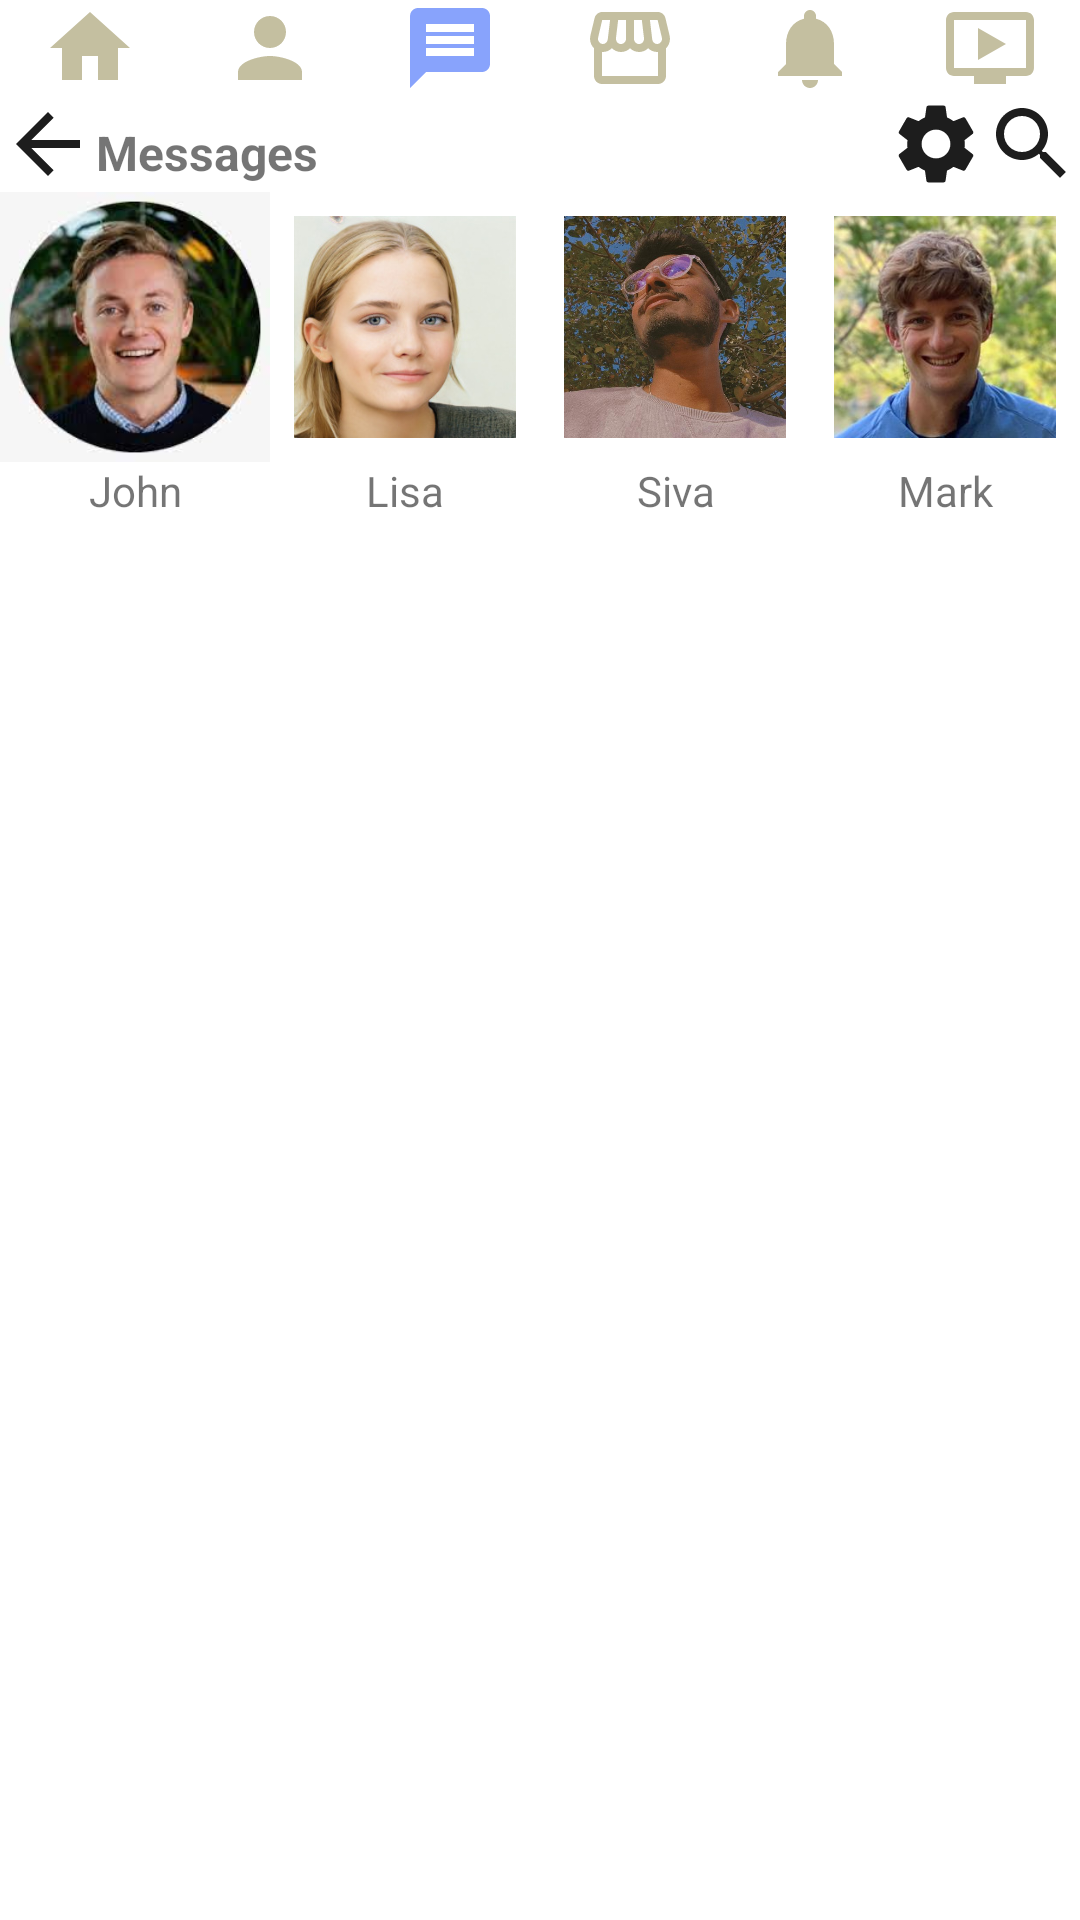

Produce the Android XML layout that renders to this screen, including the resource entries it uses.
<!-- AndroidManifest.xml: application theme Theme.Apllications -->
<!-- res/layout/activity_messenger.xml -->
<?xml version="1.0" encoding="utf-8"?>
<LinearLayout xmlns:android="http://schemas.android.com/apk/res/android"
    xmlns:app="http://schemas.android.com/apk/res-auto"
    xmlns:tools="http://schemas.android.com/tools"
    android:layout_width="match_parent"
    android:layout_height="match_parent"
    android:orientation="vertical"
    tools:context=".MessengerActivity">

    <LinearLayout
        android:layout_width="match_parent"
        android:layout_height="wrap_content"
        android:orientation="horizontal">

        <ImageView
            android:id="@+id/imageView17"
            android:layout_width="wrap_content"
            android:layout_height="wrap_content"
            android:layout_weight="1"
            app:srcCompat="@drawable/ic_baseline_home_24" />

        <ImageView
            android:id="@+id/imageView18"
            android:layout_width="wrap_content"
            android:layout_height="wrap_content"
            android:layout_weight="1"
            app:srcCompat="@drawable/ic_baseline_person_24" />

        <ImageView
            android:id="@+id/imageView34"
            android:layout_width="wrap_content"
            android:layout_height="wrap_content"
            android:layout_weight="1"
            app:srcCompat="@drawable/ic_baseline_message_24" />

        <ImageView
            android:id="@+id/imageView22"
            android:layout_width="wrap_content"
            android:layout_height="wrap_content"
            android:layout_weight="1"
            app:srcCompat="@drawable/ic_baseline_storefront_24" />

        <ImageView
            android:id="@+id/imageView23"
            android:layout_width="wrap_content"
            android:layout_height="wrap_content"
            android:layout_weight="1"
            app:srcCompat="@drawable/ic_baseline_notifications_24" />

        <ImageView
            android:id="@+id/imageView24"
            android:layout_width="wrap_content"
            android:layout_height="wrap_content"
            android:layout_weight="1"
            app:srcCompat="@drawable/ic_baseline_ondemand_video_24" />

    </LinearLayout>

    <LinearLayout
        android:layout_width="match_parent"
        android:layout_height="wrap_content"
        android:orientation="horizontal">

        <ImageView
            android:id="@+id/imageView28"
            android:layout_width="wrap_content"
            android:layout_height="wrap_content"
            app:srcCompat="@drawable/ic_baseline_arrow_back_24" />

        <TextView
            android:id="@+id/textView"
            android:layout_width="wrap_content"
            android:layout_height="wrap_content"
            android:layout_marginTop="8dp"
            android:layout_weight="1"
            android:text="Messages"
            android:textSize="16sp"
            android:textStyle="bold" />

        <ImageView
            android:id="@+id/imageView26"
            android:layout_width="wrap_content"
            android:layout_height="wrap_content"
            app:srcCompat="@drawable/ic_baseline_settings_24" />

        <ImageView
            android:id="@+id/imageView27"
            android:layout_width="wrap_content"
            android:layout_height="wrap_content"
            app:srcCompat="@drawable/ic_baseline_search_24" />
    </LinearLayout>

    <LinearLayout
        android:layout_width="match_parent"
        android:layout_height="wrap_content"
        android:orientation="horizontal">

        <LinearLayout
            android:layout_width="match_parent"
            android:layout_height="match_parent"
            android:layout_weight="1"
            android:orientation="vertical">

            <ImageView
                android:id="@+id/imageView29"
                android:layout_width="match_parent"
                android:layout_height="wrap_content"
                android:adjustViewBounds="true"
                app:srcCompat="@drawable/img" />

            <TextView
                android:id="@+id/textView4"
                android:layout_width="match_parent"
                android:layout_height="wrap_content"
                android:gravity="center"
                android:text="John" />
        </LinearLayout>

        <LinearLayout
            android:layout_width="match_parent"
            android:layout_height="match_parent"
            android:layout_weight="1"
            android:orientation="vertical">

            <ImageView
                android:id="@+id/imageView31"
                android:layout_width="match_parent"
                android:layout_height="wrap_content"
                android:adjustViewBounds="true"
                android:padding="8dp"
                app:srcCompat="@drawable/img_3" />

            <TextView
                android:id="@+id/textView6"
                android:layout_width="match_parent"
                android:layout_height="wrap_content"
                android:gravity="center"
                android:text="Lisa" />
        </LinearLayout>

        <LinearLayout
            android:layout_width="match_parent"
            android:layout_height="match_parent"
            android:layout_weight="1"
            android:orientation="vertical">

            <ImageView
                android:id="@+id/imageView32"
                android:layout_width="match_parent"
                android:layout_height="wrap_content"
                android:adjustViewBounds="true"
                android:padding="8dp"
                app:srcCompat="@drawable/img_1" />

            <TextView
                android:id="@+id/textView7"
                android:layout_width="match_parent"
                android:layout_height="wrap_content"
                android:gravity="center"
                android:text="Siva" />
        </LinearLayout>

        <LinearLayout
            android:layout_width="match_parent"
            android:layout_height="match_parent"
            android:layout_weight="1"
            android:orientation="vertical">

            <ImageView
                android:id="@+id/imageView33"
                android:layout_width="match_parent"
                android:layout_height="wrap_content"
                android:adjustViewBounds="true"
                android:padding="8dp"
                app:srcCompat="@drawable/img_4" />

            <TextView
                android:id="@+id/textView8"
                android:layout_width="match_parent"
                android:layout_height="wrap_content"
                android:gravity="center"
                android:text="Mark" />
        </LinearLayout>
    </LinearLayout>

    <ListView
        android:id="@+id/messenger_lv"
        android:layout_width="match_parent"
        android:layout_height="wrap_content"
        android:layout_weight="1" />
</LinearLayout>
<!-- resources referenced by this layout -->
<resources>
  <!-- drawable ic_baseline_arrow_back_24 (drawable) -->
  <vector android:autoMirrored="true" android:height="32dp"
      android:tint="#1D1D1D" android:viewportHeight="24"
      android:viewportWidth="24" android:width="32dp" xmlns:android="http://schemas.android.com/apk/res/android">
      <path android:fillColor="@android:color/white" android:pathData="M20,11H7.83l5.59,-5.59L12,4l-8,8 8,8 1.41,-1.41L7.83,13H20v-2z"/>
  </vector>
  <!-- drawable ic_baseline_home_24 (drawable) -->
  <vector android:height="32dp" android:tint="#C4BFA0"
      android:viewportHeight="24" android:viewportWidth="24"
      android:width="32dp" xmlns:android="http://schemas.android.com/apk/res/android">
      <path android:fillColor="@android:color/white" android:pathData="M10,20v-6h4v6h5v-8h3L12,3 2,12h3v8z"/>
  </vector>
  <!-- drawable ic_baseline_message_24 (drawable) -->
  <vector android:autoMirrored="true" android:height="32dp"
      android:tint="#88A3FC" android:viewportHeight="24"
      android:viewportWidth="24" android:width="32dp" xmlns:android="http://schemas.android.com/apk/res/android">
      <path android:fillColor="@android:color/white" android:pathData="M20,2L4,2c-1.1,0 -1.99,0.9 -1.99,2L2,22l4,-4h14c1.1,0 2,-0.9 2,-2L22,4c0,-1.1 -0.9,-2 -2,-2zM18,14L6,14v-2h12v2zM18,11L6,11L6,9h12v2zM18,8L6,8L6,6h12v2z"/>
  </vector>
  <!-- drawable ic_baseline_notifications_24 (drawable) -->
  <vector android:height="32dp" android:tint="#C4BFA0"
      android:viewportHeight="24" android:viewportWidth="24"
      android:width="32dp" xmlns:android="http://schemas.android.com/apk/res/android">
      <path android:fillColor="@android:color/white" android:pathData="M12,22c1.1,0 2,-0.9 2,-2h-4c0,1.1 0.89,2 2,2zM18,16v-5c0,-3.07 -1.64,-5.64 -4.5,-6.32L13.5,4c0,-0.83 -0.67,-1.5 -1.5,-1.5s-1.5,0.67 -1.5,1.5v0.68C7.63,5.36 6,7.92 6,11v5l-2,2v1h16v-1l-2,-2z"/>
  </vector>
  <!-- drawable ic_baseline_ondemand_video_24 (drawable) -->
  <vector android:height="32dp" android:tint="#C4BFA0"
      android:viewportHeight="24" android:viewportWidth="24"
      android:width="32dp" xmlns:android="http://schemas.android.com/apk/res/android">
      <path android:fillColor="@android:color/white" android:pathData="M21,3L3,3c-1.11,0 -2,0.89 -2,2v12c0,1.1 0.89,2 2,2h5v2h8v-2h5c1.1,0 1.99,-0.9 1.99,-2L23,5c0,-1.11 -0.9,-2 -2,-2zM21,17L3,17L3,5h18v12zM16,11l-7,4L9,7z"/>
  </vector>
  <!-- drawable ic_baseline_person_24 (drawable) -->
  <vector android:height="32dp" android:tint="#C4BFA0"
      android:viewportHeight="24" android:viewportWidth="24"
      android:width="32dp" xmlns:android="http://schemas.android.com/apk/res/android">
      <path android:fillColor="@android:color/white" android:pathData="M12,12c2.21,0 4,-1.79 4,-4s-1.79,-4 -4,-4 -4,1.79 -4,4 1.79,4 4,4zM12,14c-2.67,0 -8,1.34 -8,4v2h16v-2c0,-2.66 -5.33,-4 -8,-4z"/>
  </vector>
  <!-- drawable ic_baseline_search_24 (drawable) -->
  <vector android:height="32dp" android:tint="#1D1D1D"
      android:viewportHeight="24" android:viewportWidth="24"
      android:width="32dp" xmlns:android="http://schemas.android.com/apk/res/android">
      <path android:fillColor="@android:color/white" android:pathData="M15.5,14h-0.79l-0.28,-0.27C15.41,12.59 16,11.11 16,9.5 16,5.91 13.09,3 9.5,3S3,5.91 3,9.5 5.91,16 9.5,16c1.61,0 3.09,-0.59 4.23,-1.57l0.27,0.28v0.79l5,4.99L20.49,19l-4.99,-5zM9.5,14C7.01,14 5,11.99 5,9.5S7.01,5 9.5,5 14,7.01 14,9.5 11.99,14 9.5,14z"/>
  </vector>
  <style name="Theme.Apllications" parent="Theme.MaterialComponents.DayNight.DarkActionBar">
          
          <item name="colorPrimary">@color/purple_500</item>
          <item name="colorPrimaryVariant">@color/purple_700</item>
          <item name="colorOnPrimary">@color/white</item>
          
          <item name="colorSecondary">@color/teal_200</item>
          <item name="colorSecondaryVariant">@color/teal_700</item>
          <item name="colorOnSecondary">@color/black</item>
          
          <item name="android:statusBarColor">?attr/colorPrimaryVariant</item>
          
      </style>
  <!-- not gathered from this repository: default colours our renderer supplied (Android Studio template values) -->
  <color name="purple_500">#FF6200EE</color>
  <color name="purple_700">#FF3700B3</color>
  <color name="teal_200">#FF03DAC5</color>
  <color name="teal_700">#FF018786</color>
  <color name="black">#FF000000</color>
  <color name="white">#FFFFFFFF</color>
</resources>
